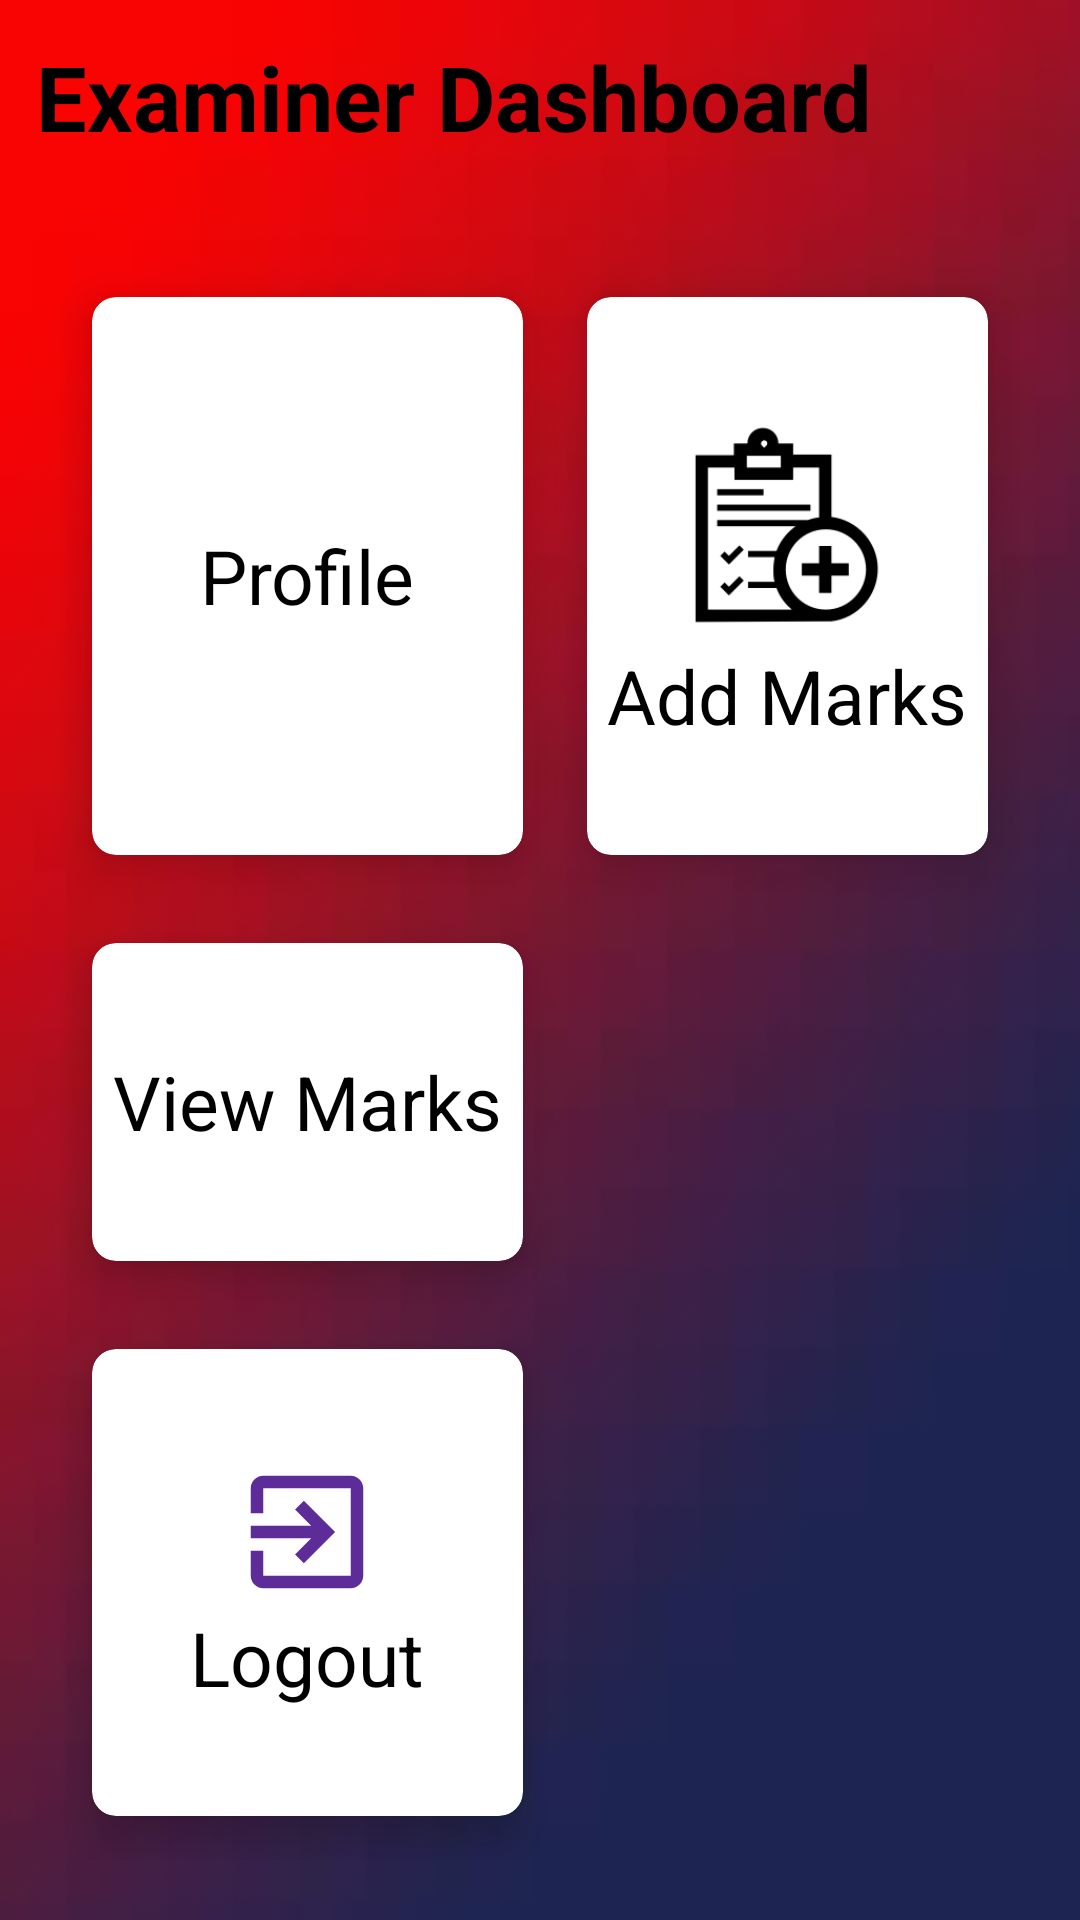

Here is an Android app screen rendered from its layout file. Give the layout XML and the strings, colors and styles it references.
<!-- AndroidManifest.xml: application theme Theme.STUDENT_PERFORMANCE -->
<!-- res/layout/activity_examiner_home.xml -->
<?xml version="1.0" encoding="utf-8"?>
<RelativeLayout xmlns:android="http://schemas.android.com/apk/res/android"
    xmlns:app="http://schemas.android.com/apk/res-auto"
    xmlns:tools="http://schemas.android.com/tools"
    android:layout_width="match_parent"
    android:layout_height="match_parent"
    android:background="@drawable/images5"
    tools:context=".HomeActivity">

    <TextView
        android:id="@+id/textview"
        android:layout_width="wrap_content"
        android:layout_height="wrap_content"
        android:text="Examiner Dashboard"
        android:textSize="30sp"
        android:textStyle="bold"
        android:textColor="@color/black"
        android:layout_margin="12dp" />

    <GridLayout
        android:id="@+id/month_grid"
        android:layout_width="match_parent"
        android:layout_height="match_parent"
        android:layout_below="@id/textview"
        android:layout_marginStart="20dp"
        android:layout_marginTop="20dp"
        android:layout_marginEnd="20dp"
        android:layout_marginBottom="20dp"
        android:columnCount="2"
        android:rowCount="3">

        <androidx.cardview.widget.CardView
            android:id="@+id/profile"
            android:layout_width="wrap_content"
            android:layout_height="wrap_content"
            android:layout_row="0"
            android:layout_rowWeight="1"
            android:layout_column="0"
            android:layout_columnWeight="1"
            android:layout_gravity="fill"
            app:cardCornerRadius="8dp"
            app:cardElevation="8dp"
            app:cardUseCompatPadding="true">

            <LinearLayout
                android:layout_width="wrap_content"
                android:layout_height="wrap_content"
                android:layout_gravity="center_vertical|center_horizontal"
                android:gravity="center"
                android:orientation="vertical">

                <ImageView
                    android:layout_width="wrap_content"
                    android:layout_height="wrap_content"
                    android:src="@drawable/gradientbackground" />

                <TextView
                    android:layout_width="wrap_content"
                    android:layout_height="wrap_content"
                    android:text="Profile"
                    android:textColor="@color/black"
                    android:textSize="25sp" />
            </LinearLayout>

        </androidx.cardview.widget.CardView>

        <androidx.cardview.widget.CardView
            android:id="@+id/addmarks"
            android:layout_width="wrap_content"
            android:layout_height="wrap_content"
            android:layout_row="0"
            android:layout_rowWeight="1"
            android:layout_column="1"
            android:layout_columnWeight="1"
            android:layout_gravity="fill"
            app:cardCornerRadius="8dp"
            app:cardElevation="8dp"
            app:cardUseCompatPadding="true">

            <LinearLayout
                android:layout_width="wrap_content"
                android:layout_height="wrap_content"
                android:layout_gravity="center_vertical|center_horizontal"
                android:gravity="center"
                android:orientation="vertical">

                <ImageView
                    android:layout_width="70dp"
                    android:layout_height="80dp"
                    android:src="@drawable/addmarks" />

                <TextView
                    android:layout_width="wrap_content"
                    android:layout_height="wrap_content"
                    android:text="Add Marks"
                    android:textColor="@color/black"
                    android:textSize="25sp" />
            </LinearLayout>

        </androidx.cardview.widget.CardView>

        <androidx.cardview.widget.CardView
            android:id="@+id/viewmarks"
            android:layout_width="wrap_content"
            android:layout_height="wrap_content"
            android:layout_row="1"
            android:layout_rowWeight="1"
            android:layout_column="0"
            android:layout_columnWeight="1"
            android:layout_gravity="fill"
            app:cardCornerRadius="8dp"
            app:cardElevation="8dp"
            app:cardUseCompatPadding="true">

            <LinearLayout
                android:layout_width="wrap_content"
                android:layout_height="wrap_content"
                android:layout_gravity="center_vertical|center_horizontal"
                android:gravity="center"
                android:orientation="vertical">


                <TextView
                    android:layout_width="wrap_content"
                    android:layout_height="wrap_content"
                    android:text="View Marks"
                    android:textColor="@color/black"
                    android:textSize="25sp" />
            </LinearLayout>

        </androidx.cardview.widget.CardView>



        <androidx.cardview.widget.CardView
            android:id="@+id/logout"
            android:layout_width="wrap_content"
            android:layout_height="wrap_content"
            android:layout_row="2"
            android:layout_rowWeight="1"
            android:layout_column="0"
            android:layout_columnWeight="1"
            android:layout_gravity="fill"
            app:cardCornerRadius="8dp"
            app:cardElevation="8dp"
            app:cardUseCompatPadding="true">

            <LinearLayout
                android:layout_width="wrap_content"
                android:layout_height="wrap_content"
                android:layout_gravity="center_vertical|center_horizontal"
                android:gravity="center"
                android:orientation="vertical">

                <ImageView
                    android:layout_width="wrap_content"
                    android:layout_height="wrap_content"
                    android:src="@drawable/ic_exit" />

                <TextView
                    android:layout_width="wrap_content"
                    android:layout_height="wrap_content"
                    android:text="Logout"
                    android:textColor="@color/black"
                    android:textSize="25sp" />
            </LinearLayout>

        </androidx.cardview.widget.CardView>


    </GridLayout>

</RelativeLayout>
<!-- resources referenced by this layout -->
<resources>
  <color name="black">#FF000000</color>
  <!-- drawable addmarks: png bitmap (drawable, 3965 bytes) -->
  <!-- drawable ic_exit (drawable) -->
  <vector android:alpha="0.9" android:height="50dp" android:tint="#4A148C"
      android:viewportHeight="24" android:viewportWidth="24"
      android:width="50dp" xmlns:android="http://schemas.android.com/apk/res/android">
      <path android:fillColor="@android:color/white" android:pathData="M10.09,15.59L11.5,17l5,-5 -5,-5 -1.41,1.41L12.67,11H3v2h9.67l-2.58,2.59zM19,3H5c-1.11,0 -2,0.9 -2,2v4h2V5h14v14H5v-4H3v4c0,1.1 0.89,2 2,2h14c1.1,0 2,-0.9 2,-2V5c0,-1.1 -0.9,-2 -2,-2z"/>
  </vector>
  <!-- drawable images5: jpg bitmap (drawable, 1386 bytes) -->
  <style name="Theme.STUDENT_PERFORMANCE" parent="Theme.MaterialComponents.DayNight.DarkActionBar">
          
          <item name="colorPrimary">@color/purple_500</item>
          <item name="colorPrimaryVariant">@color/purple_700</item>
          <item name="colorOnPrimary">@color/white</item>
          
          <item name="colorSecondary">@color/teal_200</item>
          <item name="colorSecondaryVariant">@color/teal_700</item>
          <item name="colorOnSecondary">@color/black</item>
          
          <item name="android:statusBarColor" tools:targetApi="l">?attr/colorPrimaryVariant</item>
          
      </style>
  <color name="purple_500">#FF6200EE</color>
  <color name="purple_700">#FF3700B3</color>
  <color name="white">#FFFFFFFF</color>
  <color name="teal_200">#FF03DAC5</color>
  <color name="teal_700">#FF018786</color>
</resources>
